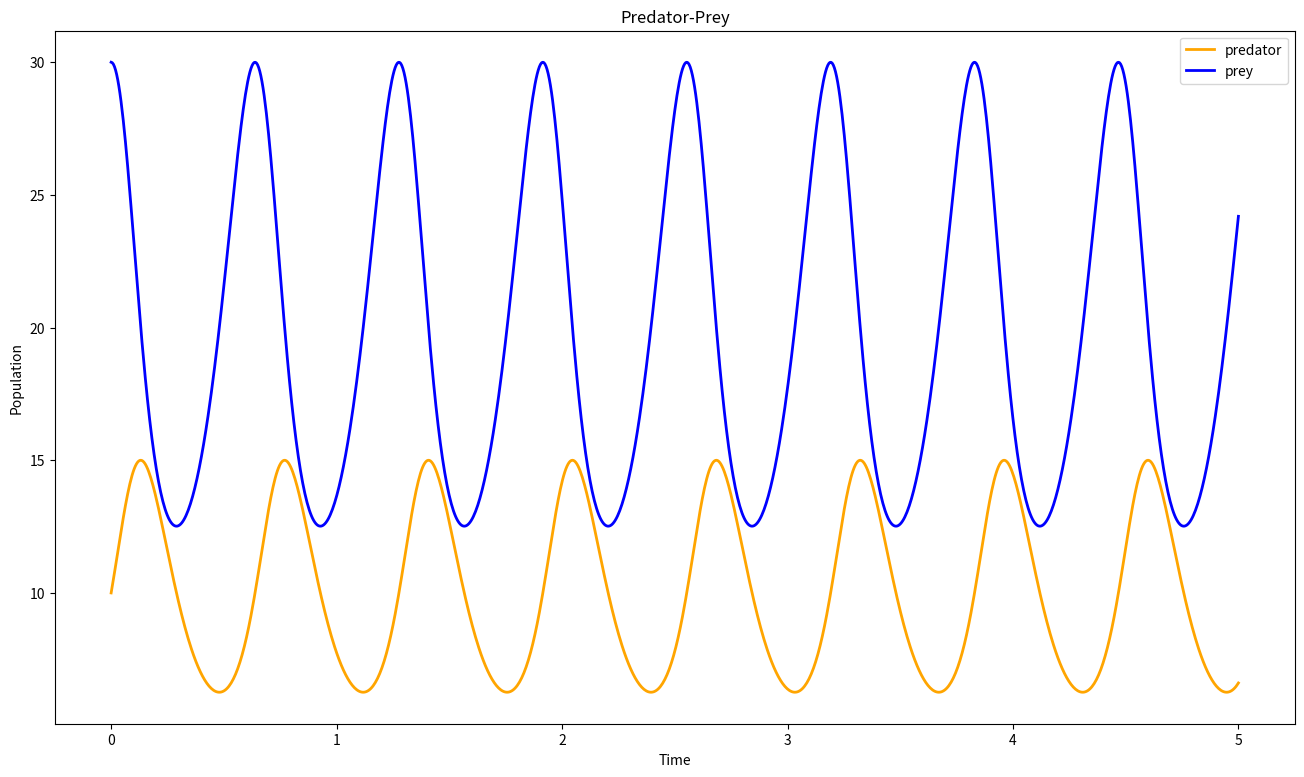
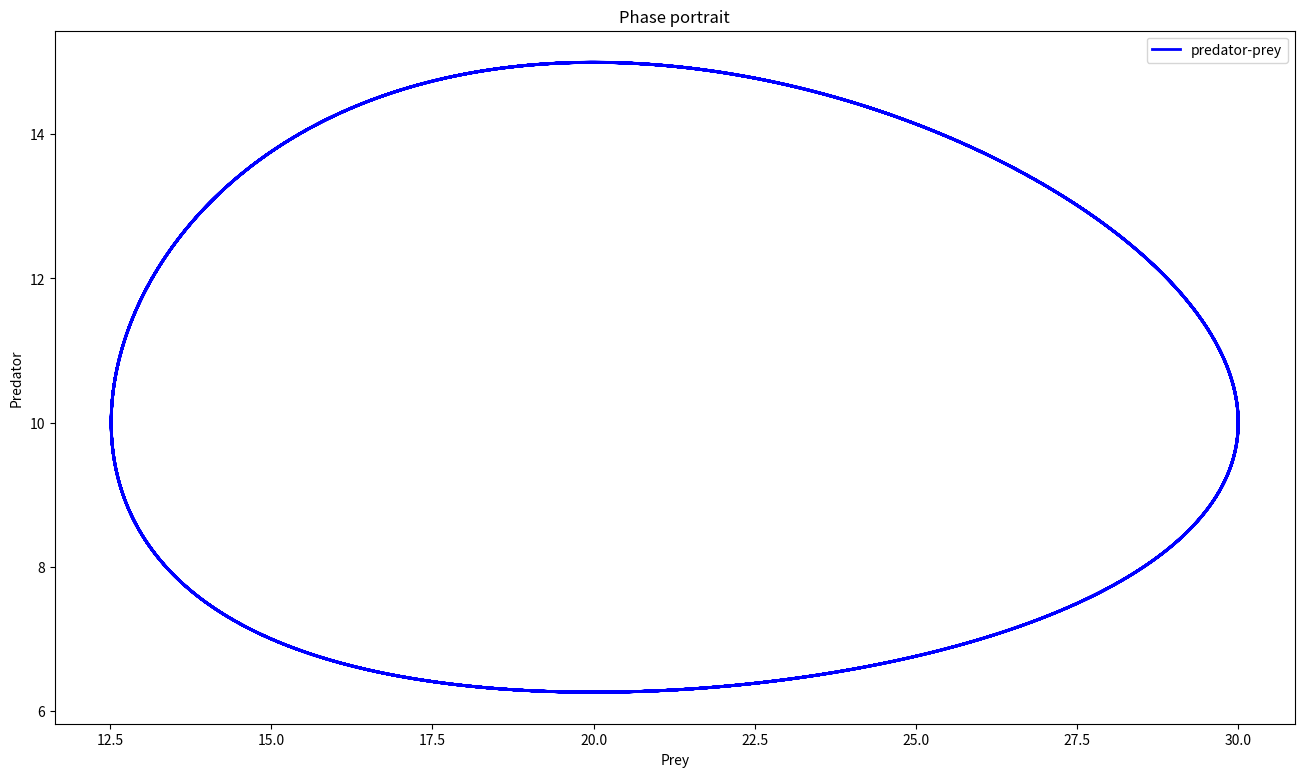
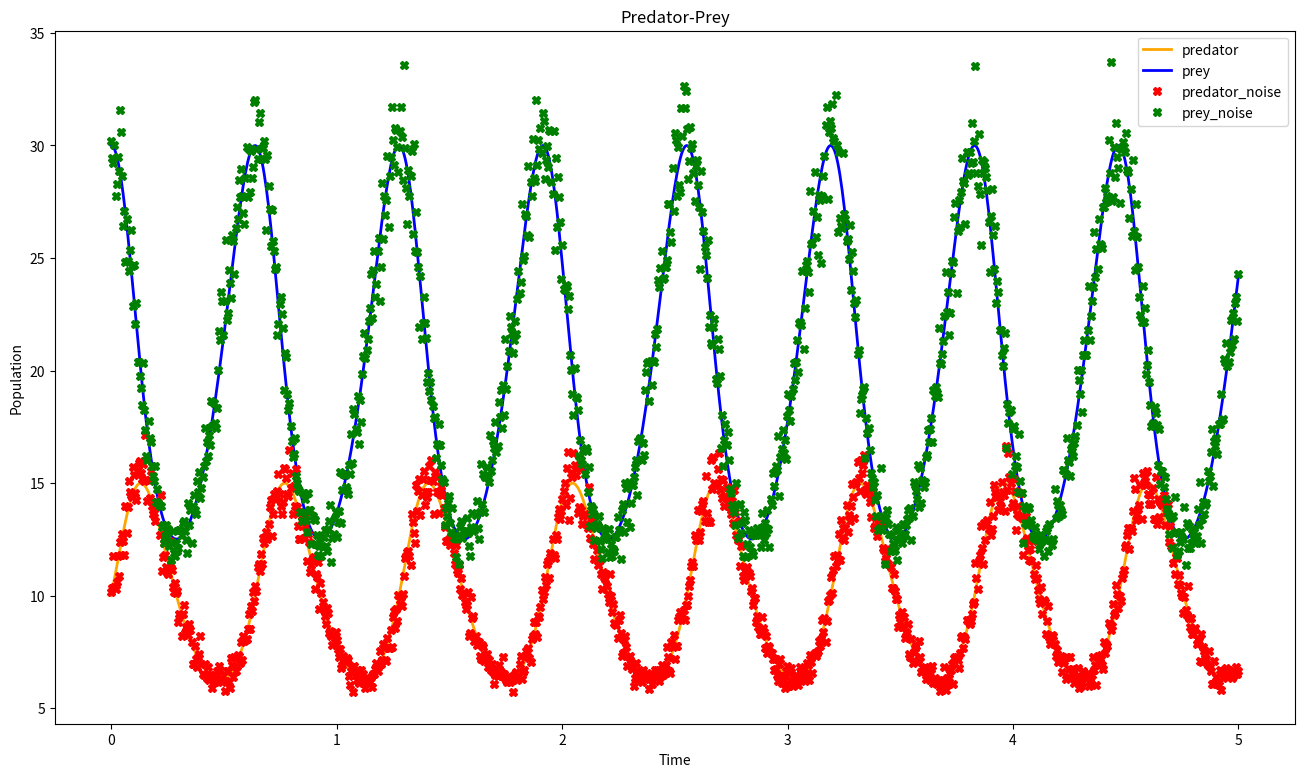
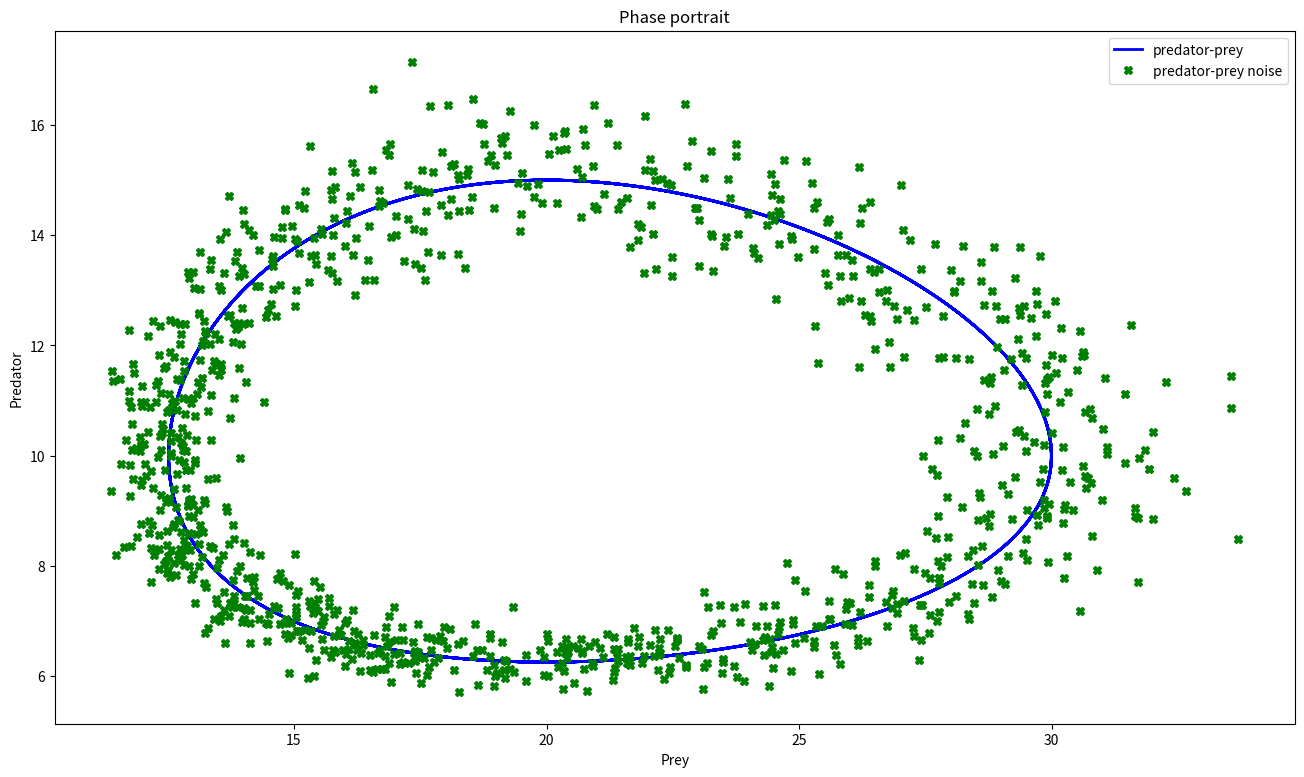
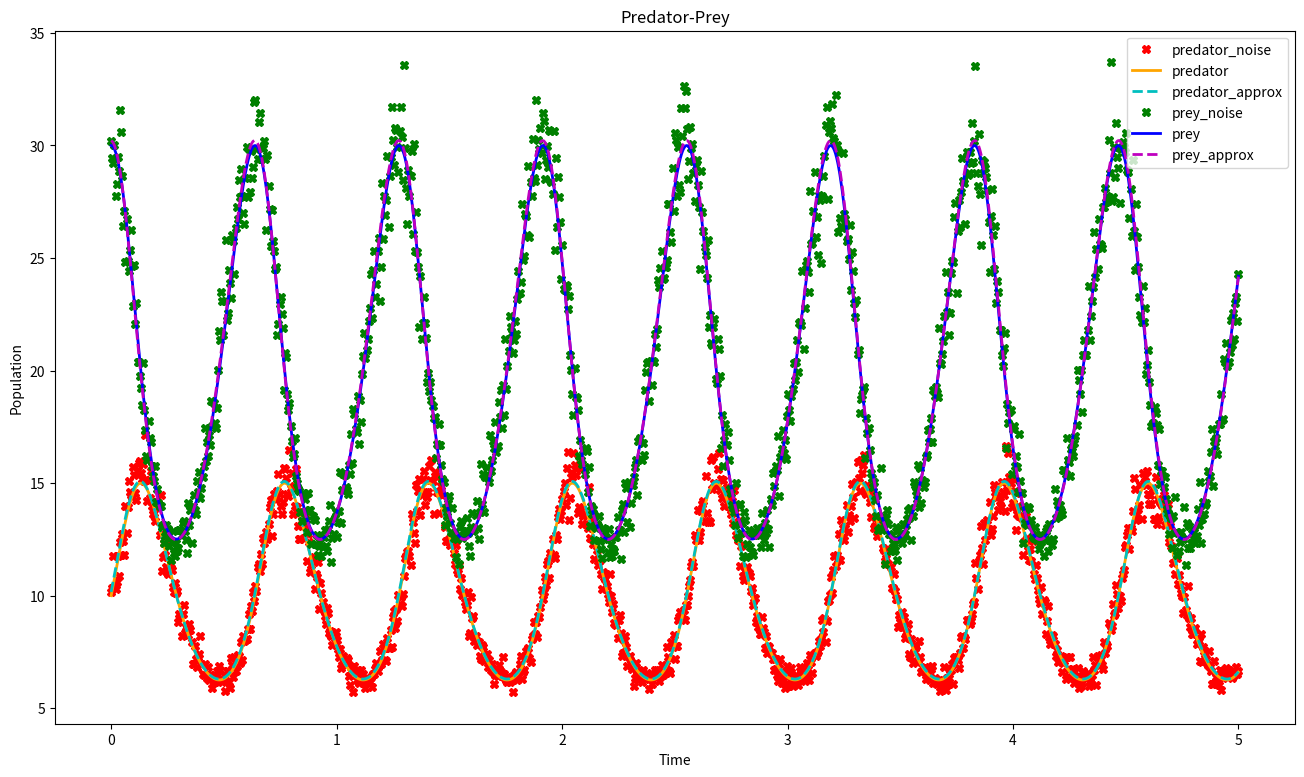
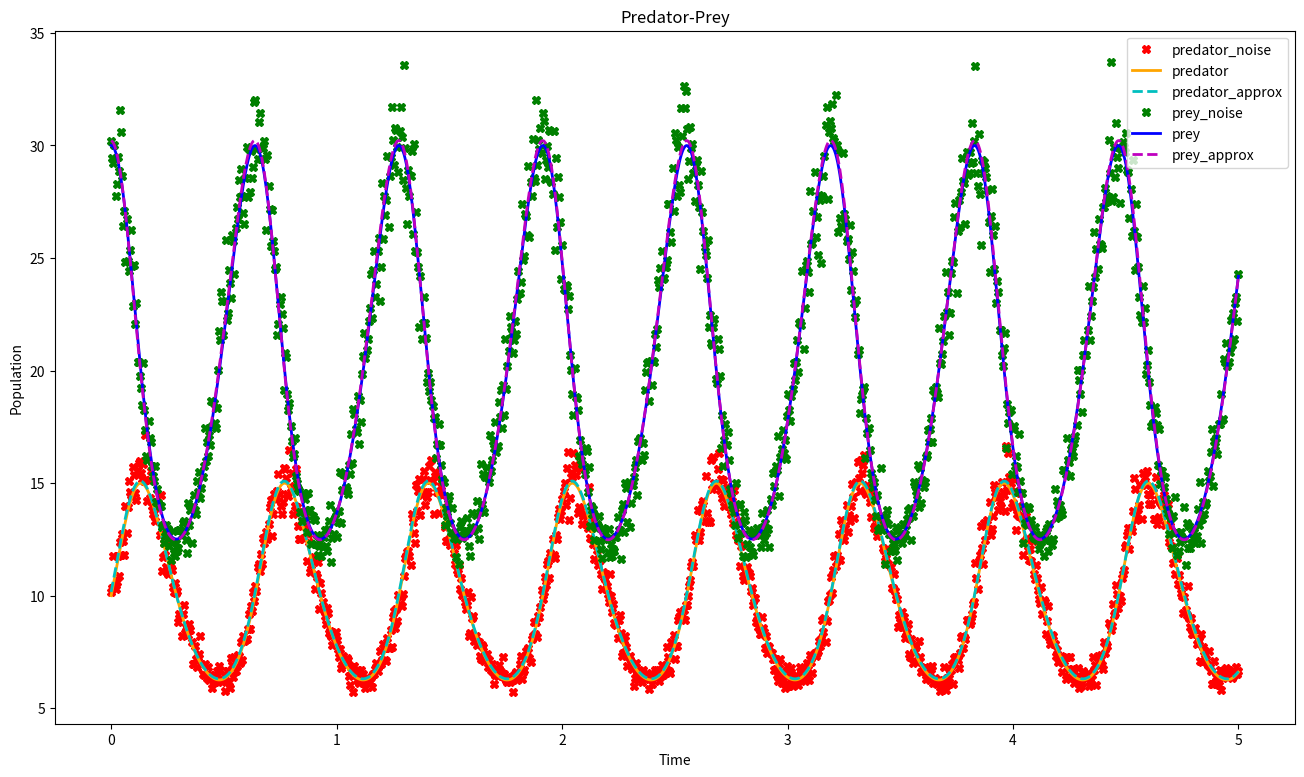

Python code for these plots, in order:
!python -m pip install -r requirements.txt

import numpy as np
from scipy.integrate import odeint

def lotka_volterra_model(y: np.ndarray, t: float,
        alpha: float, beta: float, gamma: float, delta: float) -> np.ndarray:
    u, v = y
    return np.array([(alpha - beta * v) * u, (-gamma + delta * u) * v])

def ode(y: np.ndarray, t: float,
        alpha: float, beta: float, gamma: float, delta: float) -> np.ndarray:
    (u, v, u_alpha, u_beta, u_gamma, u_delta, v_alpha, v_beta, v_gamma, v_delta
    ) = y
    return np.array([
        (alpha - beta * v) * u,
        (-gamma + delta * u) * v,

        u + (alpha - beta * v) * u_alpha + (-beta * u) * v_alpha,
        -v * u + (alpha - beta * v) * u_beta + (-beta * u) * v_beta,
        (alpha - beta * v) * u_gamma + (-beta * u) * v_gamma,
        (alpha - beta * v) * u_delta + (-beta * u) * v_delta,

        delta * v * u_alpha + (-gamma + delta * u) * v_alpha,
        delta * v * u_beta + (-gamma + delta * u) * v_beta,
        -v + delta * v * u_gamma + (-gamma + delta * u) * v_gamma,
        u * v + delta * v * u_delta + (-gamma + delta * u) * v_delta
    ])

def func(x: np.ndarray, t: np.ndarray, u: np.ndarray, v: np.ndarray) -> float:
    y = odeint(lotka_volterra_model, np.array([u[0], v[0]]), t, args=tuple(x))
    return np.sum(np.power(y[:, 0] - u, 2)) + np.sum(np.power(y[:, 1] - v, 2))

def func_jac(x: np.ndarray, t: np.ndarray,
        u: np.ndarray, v: np.ndarray) -> np.ndarray:
    n = len(x)
    y0 = np.zeros(2 + 2 * n)
    y0[:2] = u[0], v[0]
    y = odeint(ode, y0, t, args=tuple(x)).T
    result = np.zeros(n)
    for i in range(n):
        result[i] += np.sum((y[0] - u) * y[2 + i])
        result[i] += np.sum((y[1] - v) * y[2 + n + i])
    result *= 2.0
    return result

start, stop, n = 0.0, 5.0, 2 ** 10 + 1
t = np.linspace(start, stop, n)

import matplotlib.pyplot as plt

y0 = np.array([30.0, 10.0])
args = 10, 1.0, 10, 0.5
u, v = odeint(lotka_volterra_model, y0, t, args=args).T

fig = plt.figure(figsize=(16, 9), dpi=400)
subplot = fig.add_subplot(111, facecolor='white', title='Predator-Prey',
    xlabel='Time', ylabel='Population')
subplot.plot(t, v, 'orange', label='predator', linewidth=2)
subplot.plot(t, u, 'blue', label='prey', linewidth=2)
plt.legend()
plt.show()

fig = plt.figure(figsize=(16, 9), dpi=400)
subplot = fig.add_subplot(111, facecolor='white', title='Phase portrait',
    xlabel='Prey', ylabel='Predator')
subplot.plot(u, v, 'blue', label='predator-prey', linewidth=2)
plt.legend()
plt.show()

from numpy.random import normal

scale = 0.05
u_noise = u + u * normal(loc=0.0, scale=scale, size=n)
v_noise = v + v * normal(loc=0.0, scale=scale, size=n)

fig = plt.figure(figsize=(16, 9), dpi=400)
subplot = fig.add_subplot(111, facecolor='white', title='Predator-Prey',
    xlabel='Time', ylabel='Population')
subplot.plot(t, v, 'orange', label='predator', linewidth=2)
subplot.plot(t, u, 'blue', label='prey', linewidth=2)
subplot.plot(t, v_noise, 'Xr', label='predator_noise')
subplot.plot(t, u_noise, 'Xg', label='prey_noise')
plt.legend()
plt.show()

fig = plt.figure(figsize=(16, 9), dpi=400)
subplot = fig.add_subplot(111, facecolor='white', title='Phase portrait',
    xlabel='Prey', ylabel='Predator')
subplot.plot(u, v, 'blue', label='predator-prey', linewidth=2)
subplot.plot(u_noise, v_noise, 'Xg', label='predator-prey noise')
plt.legend()
plt.show()

from scipy.optimize import minimize

y0_noise, tol, max_iter = np.array([u_noise[0], v_noise[0]]), 1E-7, 10000

x0, delta, initial_simplex = np.zeros(4), 0.25, np.zeros((5,4))
initial_simplex[1:] = 2.0 * delta * np.identity(4)
initial_simplex = (initial_simplex + (1.0 - delta)) * args
result = minimize(fun=func, x0=x0, args=(t, u_noise, v_noise),
    method='Nelder-Mead', tol=tol,
    options={'initial_simplex': initial_simplex, 'maxiter': max_iter})
print(F'The solution of the optimization: {result.x}')
print(F'Value of objective function: {result.fun}')
print(F'Description of the cause of the termination: {result.message}')
print(F'Number of evaluations of the objective functions: {result.nfev}')
print(F'Number of iterations performed by the optimizer: {result.nit}')

u_approx, v_approx = odeint(lotka_volterra_model, y0_noise, t,
    args=tuple(result.x)).T

fig = plt.figure(figsize=(16, 9), dpi=400)
subplot = fig.add_subplot(111, facecolor='white', title='Predator-Prey',
    xlabel='Time', ylabel='Population')
subplot.plot(t, v_noise, 'Xr', label='predator_noise')
subplot.plot(t, v, 'orange', label='predator', linewidth=2)
subplot.plot(t, v_approx, 'c--', label='predator_approx', linewidth=2)
subplot.plot(t, u_noise, 'Xg', label='prey_noise')
subplot.plot(t, u, 'blue', label='prey', linewidth=2)
subplot.plot(t, u_approx, 'm--', label='prey_approx', linewidth=2)
plt.legend()
plt.show()

x0=(1.0 + normal(loc=0.0, scale=0.4, size=4)) * args
result = minimize(fun=func, x0=x0, args=(t, u_noise, v_noise),
    method='TNC', jac=func_jac, tol=tol, options={'maxiter': max_iter})
print(F'The solution of the optimization: {result.x}')
print(F'Value of objective function: {result.fun}')
print(F'Description of the cause of the termination: {result.message}')
print(F'Number of evaluations of the objective functions: {result.nfev}')
print(F'Number of iterations performed by the optimizer: {result.nit}')

u_approx, v_approx = odeint(lotka_volterra_model, y0_noise, t,
    args=tuple(result.x)).T

fig = plt.figure(figsize=(16, 9), dpi=400)
subplot = fig.add_subplot(111, facecolor='white', title='Predator-Prey',
    xlabel='Time', ylabel='Population')
subplot.plot(t, v_noise, 'Xr', label='predator_noise')
subplot.plot(t, v, 'orange', label='predator', linewidth=2)
subplot.plot(t, v_approx, 'c--', label='predator_approx', linewidth=2)
subplot.plot(t, u_noise, 'Xg', label='prey_noise')
subplot.plot(t, u, 'blue', label='prey', linewidth=2)
subplot.plot(t, u_approx, 'm--', label='prey_approx', linewidth=2)
plt.legend()
plt.show()